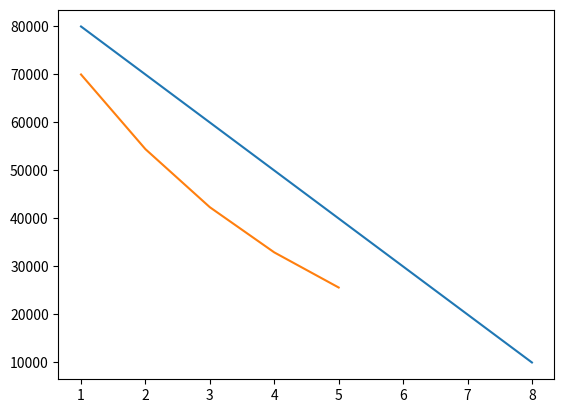

Source code (Python): (Note: this script raises an exception after producing the figure.)
from sympy import *

# 1 способ
k, T, C, L = symbols('k C T L') 

C_ost = 90000
Am_lst = [ ] 
C_ost_lst = [ ] 

for i in range(9):
  Am = (C - L) / T
  C_ost -= Am.subs({C: 90000, 
                    T: 9, 
                    L: 0
                   })
  Am_lst.append(round(Am.subs({C: 90000, 
                               T: 9, 
                               L: 0}), 
                               2))
  C_ost_lst.append(round(C_ost, 2))

print('Am_lst:', Am_lst)
print('C_ost_lst:', C_ost_lst)

# 2 Способ
Aj = 0
C_ost = 90000
Am_lst_2 = []
C_ost_lst_2 = []
for i in range(5):
  Am = k * 1 / T * (C - Aj)
  C_ost -= Am.subs({C: 90000, k: 2, T: 9})
  Am_lst_2.append(round(Am.subs({C: 90000, k: 2, T: 9}), 2))
  Aj += Am 
  C_ost_lst_2.append(round(C_ost, 2))
print('Am_lst_2:', Am_lst_2)
print('C_ost_lst_2:', C_ost_lst_2)

# Контейнер табличного вывода
import pandas as pd

Y = range(1,9)
table1 = list(zip(Y, C_ost_lst, Am_lst))
table2 = list(zip(Y, C_ost_lst_2, Am_lst_2))
tfame = pd.DataFrame(table1, columns=['Y', 'C_ost_lst', 'Am_lst'])
tfame2 = pd.DataFrame(table2, columns=['Y', 'C_ost_lst_2', 'Am_lst_2'])

print(tfame) 
print(tfame2)

# Контейнер визуализации

from matplotlib import pyplot as plt

# Line chart
plt.plot(tfame['Y'], tfame['C_ost_lst'], label='Am')
plt .plot(tfame2['Y'], tfame2['C_ost_lst_2'], label='Am_2')
plt.show()

# Pie chart 
vals = Am_lst_2
labels = list(range(1,9))
explode = [0.1, 0.1, 0.1, 0.1, 0.1, 0.1, 0.1, 0.1,  0.1]
fig, ax = plt.subplots()
ax.pie(vals, labels=labels, explode=explode, autopct='%1.1f%%', shadow=True, rotatelabels=True, wedgeprops={'edgecolor': 'k', 'lw':1, 'ls':'--'})
ax.axis('equal')
plt.show()

# Bar chart
table1 = list(zip(Y, Am_lst))
table2 = list(zip(Y, Am_lst_2))
tfame = pd.DataFrame(table1, columns=['Y', 'Am_lst'])
tfame2 = pd.DataFrame(table2, columns=['Y', 'Am_lst_2'])

plt.bar(tfame['Y'], tfame['Am_lst'])
plt.show()

plt.bar(tfame['Y'], tfame2['Am_lst_2'])
plt.show()









# Вариант 9

from sympy import *
# 1 способ
k, T, C, L = symbols('k C T L')

C_ost = 90000
Am_lst = []
C_ost_lst = []

for i in range(9):
  Am = (C - L) / T
  C_ost -= Am.subs({C: 90000, T: 9, L: 0})
  Am_lst.append(round(Am.subs({C: 90000, T: 9, L: 0}), 2))
  C_ost_lst.append(round(C_ost, 2))

print('Am_lst:', Am_lst)
print('C_ost_lst:', C_ost_lst)

# 2 Способ
Aj = 0
C_ost = 90000
Am_lst_2 = []
C_ost_lst_2 = []
for i in range(9):
  Am = k * 1 / T * (C - Aj)
  C_ost -= Am.subs({C: 90000, k: 2, T: 15})
  Am_lst_2.append(round(Am.subs({C: 90000, k: 2, T: 9}), 2))
  Aj += Am
  C_ost_lst_2.append(round(C_ost, 2))
print('Am_lst_2:', Am_lst_2)
print('C_ost_lst_2:', C_ost_lst_2)

# Контейнер табличного вывода
import pandas as pd

Y = range(1,9)
table1 = list(zip(Y, C_ost_lst, Am_lst))
table2 = list(zip(Y, C_ost_lst_2, Am_lst_2))
tfame = pd.DataFrame(table1, columns=['Y', 'C_ost_lst', 'Am_lst'])
tfame2 = pd.DataFrame(table2, columns=['Y', 'C_ost_lst_2', 'Am_lst_2'])

print(tfame)
print(tfame2)

# Контейнер визуализации

from matplotlib import pyplot as plt

# Line chart
plt.plot(tfame['Y'], tfame['C_ost_lst'], label='Am')
plt .plot(tfame2['Y'], tfame2['C_ost_lst_2'], label='Am_2')
plt.show()

# Pie chart
vals = Am_lst_2
labels = list(range(1,10))
explode = [0.1, 0.1, 0.1, 0.1, 0.1, 0.1, 0.1, 0.1, 0.1, 0.1, 0.1, 0.1, 0.1, 0.1, 0.1]
fig, ax = plt.subplots()
ax.pie(vals, labels=labels, explode=explode, autopct='%1.1f%%', shadow=True, rotatelabels=True, wedgeprops={'edgecolor': 'k', 'lw':1, 'ls':'--'})
ax.axis('equal')
plt.show()

# Bar chart
table1 = list(zip(Y, Am_lst))
table2 = list(zip(Y, Am_lst_2))
tfame = pd.DataFrame(table1, columns=['Y', 'Am_lst'])
tfame2 = pd.DataFrame(table2, columns=['Y', 'Am_lst_2'])

plt.bar(tfame['Y'], tfame['Am_lst'])
plt.show()

plt.bar(tfame['Y'], tfame2['Am_lst_2'])
plt.show()
